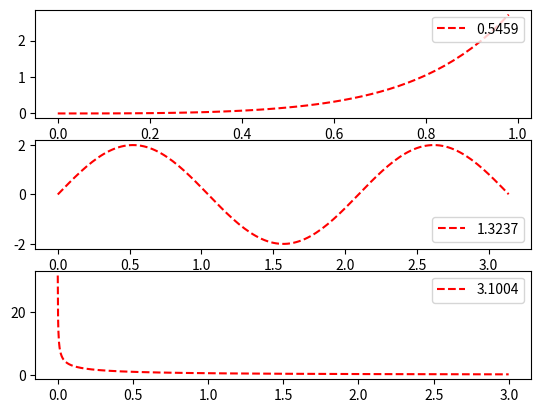

Write the Python code that produced this figure.
import random
import numpy as np
import matplotlib.pyplot as plt
from math import *
number_of_iteration = 100000


def monte_carlo(function, start, end):
    x = []
    y = []
    under_function = 0
    for number in range(1 + number_of_iteration):
        rand_x = random.random() * start
        rand_y = random.random() * function(1)
        x.append(rand_x)
        y.append(rand_y)
        if y[number] <= function(x[number]):
            under_function += 1
    return (under_function / number_of_iteration) * (start * end)


def first_function(x):
    return float(pow(x, 7) + pow(x, 5) + pow(x, 3))

First = monte_carlo(first_function, 1, first_function(1))
print('Function (x^7 + x^5 + x^3)dx from 0 to 1')
print('Integral 1 = ', First)


print('Function 2sin(3x)dx from 0 to pi')

in_x = pi
in_y = 2 * sin(pi / 2)
square = in_x * in_y

x = []
y = []
under_function = 0

for number in range(1 + number_of_iteration):
    rand_x = random.random() * in_x
    rand_y = random.random() * in_y
    x.append(rand_x)
    y.append(rand_y)
    if y[number] <= (2 * sin(3 * x[number])):
        under_function += 1
square_a = (under_function / number_of_iteration)

under_function = 0
x = []
y = []

for number in range(1 + number_of_iteration):
    rand_x = random.random() * in_x
    rand_y = random.random() * -in_y
    x.append(rand_x)
    y.append(rand_y)
    if y[number] >= (2 * sin(3 * x[number])):
        under_function += 1

square_b = (under_function / number_of_iteration)
square2 = square_a - square_b
Second = square2 * square
print('Integral 2 = ', Second)

print('Function 1/((x + 1) * sqrt(x)) dx from 0 to infinity')

x = [np.random.uniform(0.0001, 1) for i in range(number_of_iteration)]
sum_1 = 0
for element in x:
    sum_1 += 1 / ((element + 1) * sqrt(element))
int_sum_1 = (1.0 / number_of_iteration) * sum_1

x = [np.random.uniform(1, 100) for i in range(number_of_iteration)]
sum_2 = 0
for element in x:
    sum_2 += 1 / ((element + 1) * sqrt(element))
int_sum_2 = (99.0 / number_of_iteration) * sum_2

x = [np.random.uniform(100, 5000) for i in range(number_of_iteration)]
sum_3 = 0
for element in x:
    sum_3 += 1 / ((element + 1) * sqrt(element))
int_sum_3 = (4900.0 / number_of_iteration) * sum_3

Third = int_sum_1 + int_sum_2 + int_sum_3

print('Integral 3 = ', Third)

x = np.arange(0, 1, .02)
y = np.power(x, 7) + np.power(x, 5) + np.power(x, 3)
x2 = np.arange(0, np.pi, .02)
y2 = 2 * np.sin(3 * x2)
x3 = np.arange(10 ** -3, 3, .002)
y3 = 1 / ((x3 + 1) * np.sqrt(x3))

f, (ax1, ax2, ax3) = plt.subplots(3)
ax1.plot(x, y, 'r--', label=round(First, 4))
ax1.legend(loc='upper right')

ax2.plot(x2, y2, 'r--', label=round(Second, 4))
ax2.legend(loc='lower right')

ax3.plot(x3, y3, 'r--', label=round(Third, 4))
ax3.legend(loc='upper right')

plt.show()
